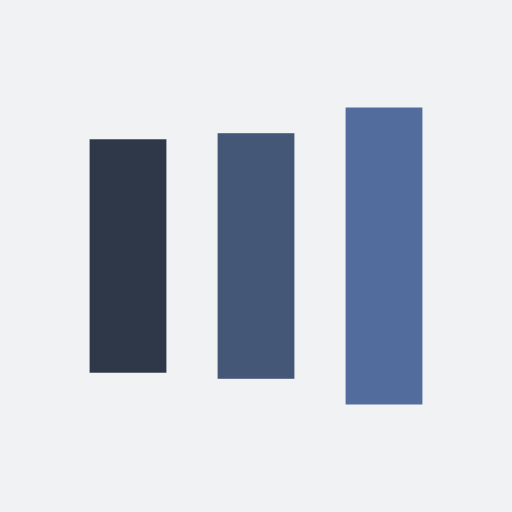
t = 0.00 s
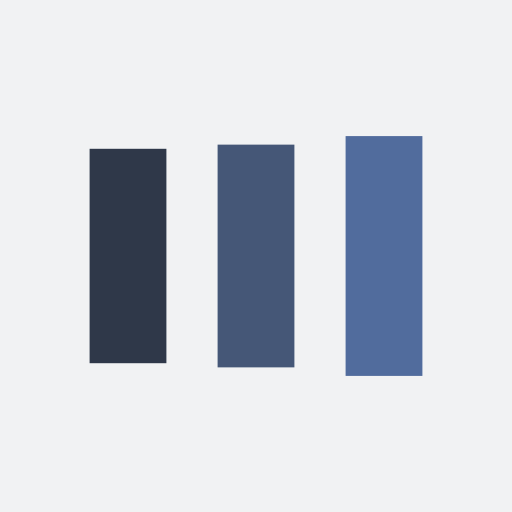
t = 0.13 s
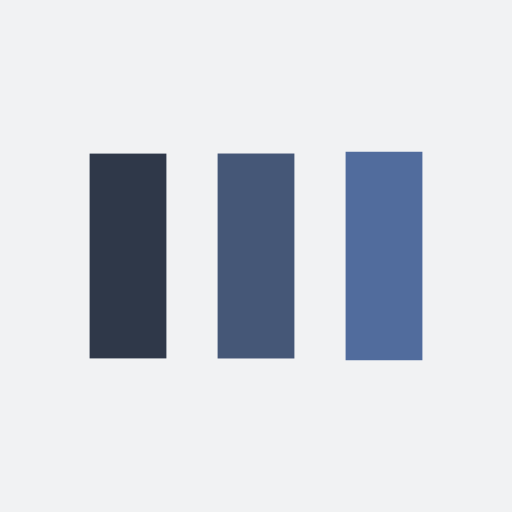
t = 0.38 s
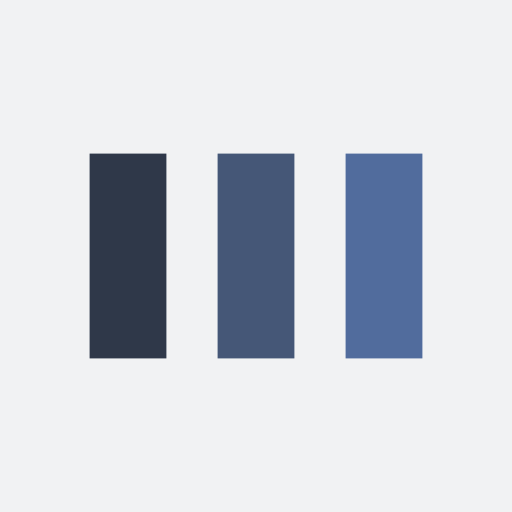
t = 0.50 s
t = 0.63 s: frame unchanged from t = 0.50 s, image omitted
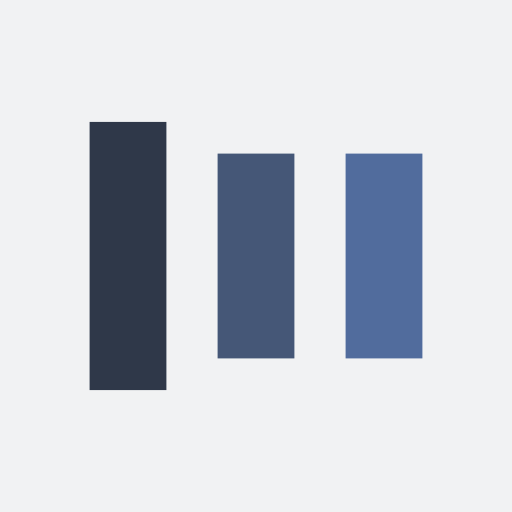
t = 0.88 s

The animated SVG that drew these frames (rendered in a browser with its animation timeline set to each time). Animation: 6 SMIL elements (animate=6); one cycle of 1.00 s, repeats indefinitely.

<?xml version="1.0" encoding="utf-8"?>
<svg xmlns="http://www.w3.org/2000/svg" xmlns:xlink="http://www.w3.org/1999/xlink" style="margin: auto; background: rgb(241, 242, 243); display: block; shape-rendering: auto;" width="200px" height="200px" viewBox="0 0 100 100" preserveAspectRatio="xMidYMid">
<rect x="17.5" y="24.1654" width="15" height="51.6692" fill="#2f3849">
  <animate attributeName="y" repeatCount="indefinite" dur="1s" calcMode="spline" keyTimes="0;0.5;1" values="18;30;30" keySplines="0 0.5 0.5 1;0 0.5 0.5 1" begin="-0.2s"></animate>
  <animate attributeName="height" repeatCount="indefinite" dur="1s" calcMode="spline" keyTimes="0;0.5;1" values="64;40;40" keySplines="0 0.5 0.5 1;0 0.5 0.5 1" begin="-0.2s"></animate>
</rect>
<rect x="42.5" y="30" width="15" height="40" fill="#455777">
  <animate attributeName="y" repeatCount="indefinite" dur="1s" calcMode="spline" keyTimes="0;0.5;1" values="20.999999999999996;30;30" keySplines="0 0.5 0.5 1;0 0.5 0.5 1" begin="-0.1s"></animate>
  <animate attributeName="height" repeatCount="indefinite" dur="1s" calcMode="spline" keyTimes="0;0.5;1" values="58.00000000000001;40;40" keySplines="0 0.5 0.5 1;0 0.5 0.5 1" begin="-0.1s"></animate>
</rect>
<rect x="67.5" y="30" width="15" height="40" fill="#516c9d">
  <animate attributeName="y" repeatCount="indefinite" dur="1s" calcMode="spline" keyTimes="0;0.5;1" values="20.999999999999996;30;30" keySplines="0 0.5 0.5 1;0 0.5 0.5 1"></animate>
  <animate attributeName="height" repeatCount="indefinite" dur="1s" calcMode="spline" keyTimes="0;0.5;1" values="58.00000000000001;40;40" keySplines="0 0.5 0.5 1;0 0.5 0.5 1"></animate>
</rect>
<!-- [ldio] generated by https://loading.io/ --></svg>